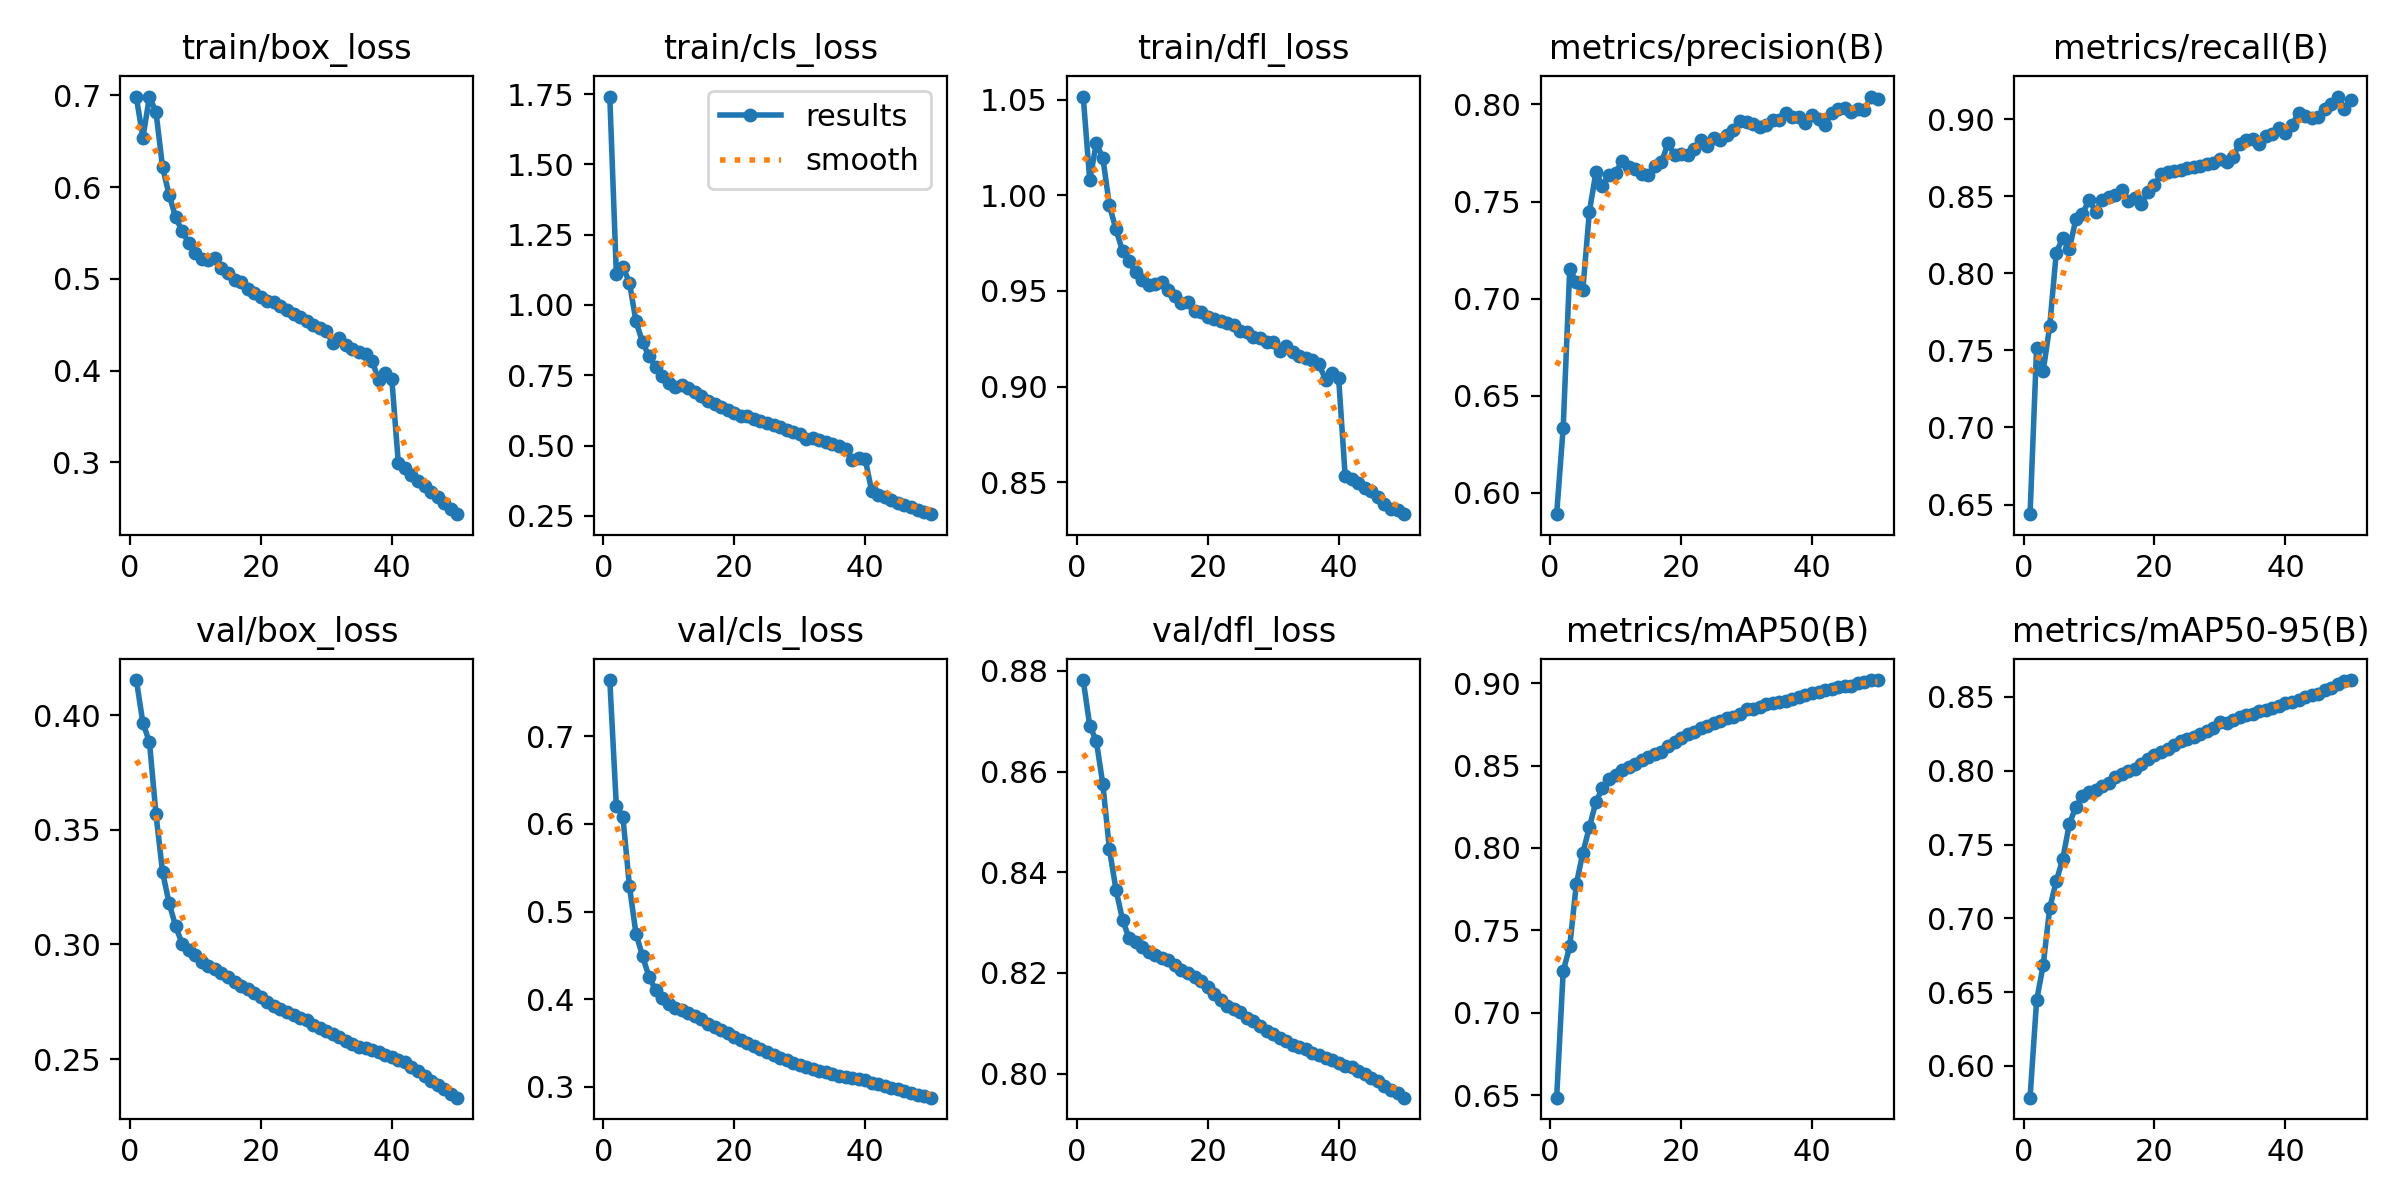

Data behind this chart, as committed beside it:
epoch, time, train/box_loss, train/cls_loss, train/dfl_loss, metrics/precision(B), metrics/recall(B), metrics/mAP50(B), metrics/mAP50-95(B), val/box_loss, val/cls_loss, val/dfl_loss, lr/pg0, lr/pg1, lr/pg2
1, 5980, 0.6978, 1.741, 1.052, 0.5889, 0.6437, 0.6484, 0.5785, 0.4153, 0.7641, 0.8782, 0.003333, 0.003333, 0.003333
2, 11814, 0.6539, 1.111, 1.008, 0.6336, 0.7518, 0.7251, 0.6444, 0.3966, 0.6205, 0.8691, 0.006534, 0.006534, 0.006534
3, 17598, 0.6987, 1.135, 1.027, 0.7154, 0.7364, 0.7402, 0.6682, 0.3883, 0.6082, 0.8661, 0.009603, 0.009603, 0.009603
4, 23374, 0.6818, 1.08, 1.019, 0.7083, 0.7657, 0.7779, 0.707, 0.3567, 0.529, 0.8575, 0.009406, 0.009406, 0.009406
5, 29132, 0.6217, 0.9415, 0.9948, 0.7046, 0.8133, 0.797, 0.725, 0.3315, 0.4747, 0.8446, 0.009208, 0.009208, 0.009208
6, 34769, 0.5917, 0.8678, 0.9821, 0.7448, 0.8231, 0.8126, 0.7405, 0.318, 0.4494, 0.8366, 0.00901, 0.00901, 0.00901
7, 40399, 0.5672, 0.8174, 0.971, 0.7651, 0.8157, 0.8279, 0.7639, 0.3079, 0.4253, 0.8306, 0.008812, 0.008812, 0.008812
8, 46027, 0.5519, 0.7795, 0.9656, 0.758, 0.8352, 0.8364, 0.7757, 0.3003, 0.4109, 0.8269, 0.008614, 0.008614, 0.008614
9, 51665, 0.5391, 0.7468, 0.9598, 0.7639, 0.8383, 0.8419, 0.7826, 0.2978, 0.4015, 0.8261, 0.008416, 0.008416, 0.008416
10, 57306, 0.5283, 0.7236, 0.9559, 0.7647, 0.8476, 0.8445, 0.7854, 0.2952, 0.3951, 0.8252, 0.008218, 0.008218, 0.008218
11, 62946, 0.5219, 0.7101, 0.9533, 0.771, 0.84, 0.8474, 0.7871, 0.2923, 0.3905, 0.8241, 0.00802, 0.00802, 0.00802
12, 5800, 0.5206, 0.7151, 0.9535, 0.7677, 0.8477, 0.8489, 0.79, 0.2905, 0.3875, 0.8236, 0.007822, 0.007822, 0.007822
13, 11564, 0.5224, 0.7053, 0.9546, 0.7665, 0.8493, 0.8508, 0.792, 0.2892, 0.3847, 0.823, 0.007624, 0.007624, 0.007624
14, 17324, 0.5119, 0.6915, 0.9507, 0.7642, 0.8508, 0.8537, 0.7957, 0.2875, 0.3804, 0.8225, 0.007426, 0.007426, 0.007426
15, 23089, 0.5059, 0.6747, 0.9475, 0.7635, 0.854, 0.8553, 0.7981, 0.2858, 0.377, 0.8216, 0.007228, 0.007228, 0.007228
16, 28821, 0.4987, 0.6571, 0.9439, 0.7683, 0.847, 0.8569, 0.7997, 0.2834, 0.3722, 0.8207, 0.00703, 0.00703, 0.00703
17, 34527, 0.4967, 0.6489, 0.9445, 0.7702, 0.8487, 0.8584, 0.8012, 0.2818, 0.3684, 0.8201, 0.006832, 0.006832, 0.006832
18, 40223, 0.4885, 0.6362, 0.9396, 0.7799, 0.8449, 0.8617, 0.8049, 0.2804, 0.3652, 0.8193, 0.006634, 0.006634, 0.006634
19, 78678, 0.4847, 0.6268, 0.9389, 0.7741, 0.8528, 0.8646, 0.808, 0.279, 0.3613, 0.8184, 0.006436, 0.006436, 0.006436
20, 84389, 0.48, 0.6153, 0.9366, 0.7747, 0.8572, 0.8669, 0.8104, 0.2771, 0.3574, 0.8173, 0.006238, 0.006238, 0.006238
21, 90080, 0.4754, 0.6055, 0.9351, 0.7741, 0.8642, 0.869, 0.8128, 0.2749, 0.3537, 0.8159, 0.00604, 0.00604, 0.00604
22, 95784, 0.4746, 0.6044, 0.9342, 0.7771, 0.8658, 0.8705, 0.8148, 0.2731, 0.3502, 0.8146, 0.005842, 0.005842, 0.005842
23, 101488, 0.4707, 0.5945, 0.9331, 0.7817, 0.8663, 0.8726, 0.8176, 0.2717, 0.347, 0.8135, 0.005644, 0.005644, 0.005644
24, 107193, 0.4659, 0.5877, 0.9321, 0.7786, 0.8669, 0.8742, 0.8203, 0.2704, 0.3436, 0.8129, 0.005446, 0.005446, 0.005446
25, 114227, 0.4613, 0.5804, 0.9293, 0.7826, 0.8684, 0.8758, 0.8212, 0.2694, 0.3398, 0.8122, 0.005248, 0.005248, 0.005248
26, 119934, 0.4587, 0.5715, 0.9285, 0.7815, 0.8687, 0.8772, 0.8229, 0.268, 0.3362, 0.8111, 0.00505, 0.00505, 0.00505
27, 125629, 0.4541, 0.5672, 0.9259, 0.7845, 0.8698, 0.8787, 0.8252, 0.2669, 0.3332, 0.8105, 0.004852, 0.004852, 0.004852
28, 131337, 0.4501, 0.5563, 0.9252, 0.7871, 0.8705, 0.8794, 0.8266, 0.2651, 0.3305, 0.8095, 0.004654, 0.004654, 0.004654
29, 137043, 0.4468, 0.5501, 0.9234, 0.7915, 0.8712, 0.8815, 0.8293, 0.2635, 0.3279, 0.8085, 0.004456, 0.004456, 0.004456
30, 142744, 0.443, 0.5427, 0.9231, 0.7911, 0.8744, 0.8842, 0.8329, 0.2622, 0.3249, 0.8079, 0.004258, 0.004258, 0.004258
31, 5805, 0.4301, 0.5241, 0.9185, 0.7898, 0.8722, 0.8844, 0.8322, 0.2609, 0.3226, 0.8072, 0.00406, 0.00406, 0.00406
32, 11522, 0.4351, 0.5253, 0.9212, 0.7884, 0.8756, 0.8858, 0.8346, 0.2597, 0.3208, 0.8065, 0.003862, 0.003862, 0.003862
33, 17123, 0.4276, 0.5192, 0.918, 0.7893, 0.8841, 0.8872, 0.8365, 0.2578, 0.3184, 0.8057, 0.003664, 0.003664, 0.003664
34, 22805, 0.4233, 0.5117, 0.9158, 0.7918, 0.8864, 0.8882, 0.8378, 0.2566, 0.3165, 0.8053, 0.003466, 0.003466, 0.003466
35, 28503, 0.4198, 0.5043, 0.9151, 0.7922, 0.8872, 0.8887, 0.8387, 0.2555, 0.3145, 0.8048, 0.003268, 0.003268, 0.003268
36, 34209, 0.4186, 0.4993, 0.914, 0.7954, 0.8835, 0.8893, 0.8403, 0.2547, 0.3129, 0.8042, 0.00307, 0.00307, 0.00307
37, 39915, 0.4105, 0.4881, 0.9117, 0.7936, 0.8889, 0.8903, 0.8414, 0.2542, 0.3118, 0.8037, 0.002872, 0.002872, 0.002872
38, 18685, 0.39, 0.4491, 0.9037, 0.7936, 0.8906, 0.8915, 0.8426, 0.253, 0.3105, 0.8031, 0.002674, 0.002674, 0.002674
39, 24387, 0.397, 0.4553, 0.9074, 0.7903, 0.8942, 0.8929, 0.844, 0.2519, 0.3092, 0.8027, 0.002476, 0.002476, 0.002476
40, 33173, 0.3914, 0.4528, 0.9046, 0.7945, 0.8908, 0.8938, 0.8456, 0.2509, 0.3075, 0.8021, 0.002278, 0.002278, 0.002278
41, 39219, 0.2993, 0.3373, 0.8534, 0.7925, 0.8963, 0.8944, 0.8465, 0.2497, 0.3051, 0.8016, 0.00208, 0.00208, 0.00208
42, 44966, 0.2933, 0.3252, 0.8515, 0.7897, 0.9037, 0.8957, 0.8483, 0.2485, 0.3034, 0.8013, 0.001882, 0.001882, 0.001882
43, 52679, 0.2866, 0.3159, 0.8495, 0.7957, 0.9018, 0.8967, 0.85, 0.2465, 0.3009, 0.8004, 0.001684, 0.001684, 0.001684
44, 58397, 0.2799, 0.3066, 0.847, 0.7979, 0.9006, 0.8976, 0.851, 0.2446, 0.2992, 0.7998, 0.001486, 0.001486, 0.001486
45, 64108, 0.2737, 0.2974, 0.8457, 0.7983, 0.9014, 0.898, 0.8524, 0.2425, 0.2979, 0.7992, 0.001288, 0.001288, 0.001288
46, 69843, 0.2682, 0.2889, 0.8423, 0.7961, 0.9068, 0.8986, 0.8545, 0.2404, 0.2954, 0.7985, 0.00109, 0.00109, 0.00109
47, 75558, 0.2621, 0.2808, 0.8385, 0.7979, 0.9096, 0.9, 0.8562, 0.2386, 0.2936, 0.7976, 0.000892, 0.000892, 0.000892
48, 93116, 0.2555, 0.2716, 0.8359, 0.7972, 0.9146, 0.901, 0.8588, 0.2368, 0.2914, 0.7967, 0.000694, 0.000694, 0.000694
49, 98742, 0.2496, 0.2648, 0.8355, 0.8041, 0.9062, 0.9019, 0.8611, 0.2349, 0.2896, 0.7961, 0.000496, 0.000496, 0.000496
50, 104257, 0.2435, 0.2561, 0.8334, 0.803, 0.9122, 0.9019, 0.8615, 0.2332, 0.2878, 0.7952, 0.000298, 0.000298, 0.000298
